Run: headless pygame with SDL's dummy video driver; simulated clock (each Clock.tick advances the game by its frame time, no real sleeping); random seed 0; keys injected as events and as key.get_pressed() state; no mouse input.
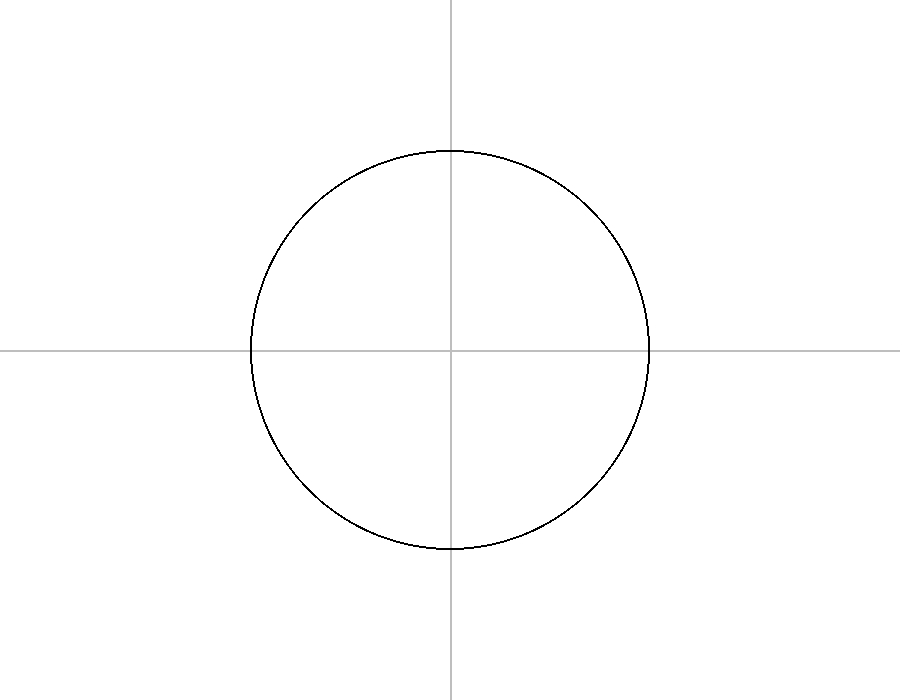
Frame 1 of 4 · flips 1–60 · no input
Frame 2 of 4 · flips 61–180 · tapped SPACE, RETURN · held RIGHT (→), D · screen unchanged from frame 1, image omitted
Frame 3 of 4 · flips 181–300 · held DOWN (↓), S · screen unchanged from frame 2, image omitted
Frame 4 of 4 · flips 301–420 · held LEFT (←), A, UP (↑), W · screen unchanged from frame 3, image omitted

The pygame program that drew these frames:

import pygame

pygame.init()

WIDTH, HEIGHT = 900, 700

screen = pygame.display.set_mode((WIDTH, HEIGHT))

clock = pygame.time.Clock()

CENTER_X, CENTER_Y = WIDTH // 2, HEIGHT // 2

RADIUS = 200

def get_screen_pos(x, y):
    return CENTER_X * RADIUS + x, CENTER_Y * RADIUS - y


while True:
    for event in pygame.event.get():
        if event.type == pygame.QUIT:
            pygame.quit()
            exit()
        if event.type == pygame.KEYDOWN:
            if event.key == pygame.K_ESCAPE:
                pygame.quit()
                exit()

    screen.fill(pygame.Color("white"))
    pygame.draw.line(screen, pygame.Color("grey"), (0, CENTER_Y), (WIDTH, CENTER_Y), 2)
    pygame.draw.line(screen, pygame.Color("grey"), (CENTER_X, 0), (CENTER_X, HEIGHT), 2)
    pygame.draw.circle(screen, pygame.Color("black"), (CENTER_X, CENTER_Y), RADIUS, 2)
    pygame.display.flip()
    clock.tick(60)
